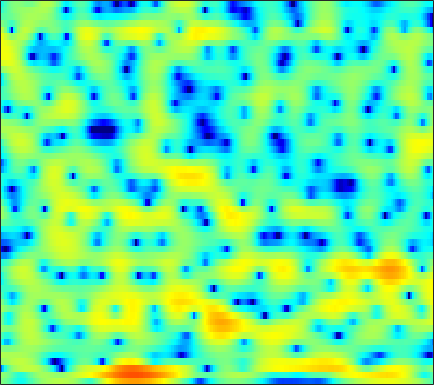

Data behind this chart, as committed beside it:
0.08679, -0.30292, -0.92013, -1.6494, -2.2678, -3.1721, -4.108, -4.7712, -5.4629, -5.7849, -5.6078, -5.1804, -4.3367, -3.3543, -2.6169, -1.6882, -0.84686, -0.29105, 0.35107, 0.89879, 1.3433, 1.6271, 1.9316, 2.1769
1.023, 0.661, 0.1069, -0.5434, -1.103, -1.949, -2.889, -3.599, -4.401, -4.78, -4.527, -3.959, -2.923, -1.804, -1.026, -0.1263, 0.5865, 1.003, 1.398, 1.622, 1.702, 1.677, 1.55, 1.359
-13.99, -9.079, -4.901, -2.335, -0.9903, 0.3078, 1.215, 1.719, 2.227, 2.604, 2.872, 3.018, 3.142, 3.177, 3.128, 2.957, 2.644, 2.306, 1.704, 0.9104, -0.0841, -0.9782, -2.37, -4.092
1.293, 1.343, 1.554, 1.869, 2.131, 2.465, 2.747, 2.903, 3.042, 3.08, 3.014, 2.887, 2.619, 2.213, 1.807, 1.111, 0.215, -0.611, -1.951, -3.633, -5.738, -7.678, -10.98, -15.72
2.4, 2.286, 2.179, 2.12, 2.101, 2.101, 2.115, 2.123, 2.113, 2.063, 1.956, 1.833, 1.601, 1.275, 0.9659, 0.4591, -0.1587, -0.6939, -1.503, -2.409, -3.358, -4.068, -4.963, -5.716
0.4417, 0.09376, -0.2325, -0.3748, -0.3536, -0.1796, 0.1124, 0.3726, 0.7206, 1.034, 1.284, 1.421, 1.522, 1.526, 1.466, 1.305, 1.065, 0.8408, 0.4875, 0.08709, -0.3264, -0.6344, -1.031, -1.391
-4.344, -6.557, -9.629, -10.32, -8.53, -5.651, -3.309, -1.929, -0.4846, 0.6085, 1.411, 1.857, 2.276, 2.516, 2.592, 2.572, 2.435, 2.27, 1.973, 1.61, 1.207, 0.8893, 0.4699, 0.07195
-1.908, -3.146, -4.408, -4.672, -4.15, -2.905, -1.501, -0.5187, 0.6099, 1.533, 2.239, 2.629, 2.961, 3.104, 3.09, 2.912, 2.54, 2.154, 1.511, 0.7366, -0.1376, -0.812, -1.664, -2.357
1.162, 0.5633, -0.02793, -0.3115, -0.3061, -0.03209, 0.4857, 0.9586, 1.626, 2.23, 2.718, 2.983, 3.181, 3.185, 3.043, 2.655, 2.013, 1.341, 0.1706, -1.382, -3.469, -5.538, -9.374, -15.22
-0.2618, -1.927, -4.246, -5.779, -5.577, -3.914, -1.906, -0.5852, 0.8618, 1.952, 2.717, 3.099, 3.368, 3.368, 3.204, 2.786, 2.143, 1.521, 0.5291, -0.6121, -1.864, -2.826, -4.016, -4.792
-0.1537, -2.02, -4.727, -6.545, -6.294, -4.375, -2.239, -0.8936, 0.525, 1.573, 2.272, 2.591, 2.728, 2.538, 2.162, 1.411, 0.4243, -0.471, -1.751, -2.84, -3.373, -3.337, -2.806, -1.967
1.941, 1.072, 0.03588, -0.7309, -1.065, -1.094, -0.7757, -0.3639, 0.2891, 0.9521, 1.497, 1.754, 1.84, 1.591, 1.15, 0.1058, -1.536, -3.329, -6.94, -13.75, -19.59, -11.41, -5.999, -2.882
0.2727, -0.9385, -2.815, -4.946, -6.522, -7.865, -7.227, -5.763, -3.609, -1.795, -0.4153, 0.3423, 1.013, 1.345, 1.394, 1.148, 0.6279, 0.1592, -0.5029, -0.9872, -1.096, -0.8693, -0.2531, 0.5055
-2.094, -3.192, -4.973, -7.269, -9.242, -11.12, -9.937, -7.782, -5.021, -2.861, -1.238, -0.3156, 0.6157, 1.231, 1.523, 1.738, 1.787, 1.75, 1.653, 1.54, 1.45, 1.403, 1.394, 1.421
-3.603, -3.627, -3.599, -3.537, -3.421, -3.099, -2.569, -2.014, -1.164, -0.3058, 0.4766, 0.9804, 1.52, 1.879, 2.034, 2.154, 2.146, 2.054, 1.85, 1.591, 1.282, 1.023, 0.6464, 0.2601
-6.57, -5.044, -3.44, -2.164, -1.358, -0.4234, 0.3874, 0.9203, 1.54, 2.051, 2.453, 2.669, 2.824, 2.849, 2.772, 2.531, 2.174, 1.844, 1.332, 0.7451, 0.09663, -0.4324, -1.231, -2.159
-5.643, -4.03, -2.252, -0.7943, 0.1226, 1.152, 2.022, 2.549, 3.099, 3.492, 3.692, 3.723, 3.577, 3.225, 2.828, 2.074, 1.124, 0.3354, -0.7539, -1.78, -2.636, -3.167, -3.867, -4.838
-2.797, -2.075, -1.058, -0.03379, 0.6977, 1.598, 2.388, 2.893, 3.436, 3.809, 3.965, 3.927, 3.64, 3.015, 2.316, 1.006, -0.9017, -2.86, -6.431, -10.98, -11.99, -9.483, -6.669, -5.08
-4.967, -4.484, -3.713, -2.8, -2.047, -1.013, -0.03143, 0.6517, 1.438, 2.035, 2.432, 2.573, 2.547, 2.227, 1.771, 0.8893, -0.4022, -1.624, -3.471, -5.023, -5.272, -4.453, -2.904, -1.515
-12.37, -12.63, -12.38, -11.12, -9.683, -7.644, -5.748, -4.524, -3.156, -2.1, -1.282, -0.8118, -0.3614, -0.05541, 0.05643, 0.07809, 0.03186, -0.02651, -0.08548, -0.02049, 0.2099, 0.4976, 1.01, 1.571
-19.18, -22.77, -29.95, -21.77, -17.09, -13.02, -10.31, -8.783, -7.253, -6.089, -5.169, -4.578, -3.868, -3.161, -2.616, -1.908, -1.193, -0.6746, -0.0129, 0.6222, 1.242, 1.683, 2.24, 2.763
-14.76, -14.66, -14.21, -13.35, -12.51, -11.33, -10.31, -9.74, -9.287, -9.096, -9.093, -9.052, -8.621, -7.657, -6.597, -4.947, -3.317, -2.193, -0.8402, 0.3299, 1.327, 1.978, 2.711, 3.325
-10.88, -10.14, -9.374, -8.829, -8.513, -8.293, -8.336, -8.599, -9.319, -10.77, -13.41, -16.91, -26.86, -18.02, -12.53, -8.01, -4.926, -3.15, -1.236, 0.2767, 1.483, 2.227, 3.046, 3.669
-5.773, -5.419, -5.132, -5, -5, -5.12, -5.405, -5.728, -6.336, -7.154, -8.064, -8.664, -8.828, -7.981, -6.777, -4.861, -3.072, -1.846, -0.4266, 0.7583, 1.765, 2.396, 3.095, 3.621
-1.156, -1.404, -1.8, -2.207, -2.549, -2.947, -3.285, -3.469, -3.656, -3.692, -3.613, -3.471, -3.165, -2.677, -2.264, -1.621, -0.9915, -0.5301, 0.05959, 0.6349, 1.243, 1.725, 2.345, 2.909
1.663, 0.8725, -0.272, -1.521, -2.466, -3.598, -4.342, -4.495, -4.144, -3.396, -2.557, -1.936, -1.248, -0.7337, -0.4636, -0.3867, -0.5587, -0.8961, -1.548, -2.133, -2.166, -1.551, -0.1195, 1.405
1.697, 0.4576, -1.52, -4.022, -6.401, -10.89, -17.66, -17.48, -11, -6.991, -4.365, -2.949, -1.565, -0.7435, -0.4365, -0.4775, -1.133, -2.147, -4.574, -9.478, -21.55, -11.51, -4.157, -0.2455
-1.188, -2.504, -4.473, -6.608, -8.265, -10.36, -11.68, -11.61, -10.11, -8.022, -6.011, -4.718, -3.331, -2.265, -1.759, -1.342, -1.295, -1.431, -1.799, -2.088, -1.944, -1.393, -0.1702, 1.224
-4.06, -5.566, -7.792, -10.18, -11.72, -12.94, -12.68, -11.78, -10.09, -8.351, -6.643, -5.481, -4.166, -3.04, -2.341, -1.565, -0.9536, -0.5594, -0.08564, 0.3842, 0.9067, 1.333, 1.956, 2.575
-5.29, -6.959, -9.847, -13.91, -18.7, -29.05, -18.87, -14.51, -10.88, -8.413, -6.553, -5.439, -4.16, -3.143, -2.418, -1.572, -0.7538, -0.1804, 0.568, 1.271, 1.93, 2.385, 2.914, 3.349
-4.387, -5.364, -6.691, -7.965, -8.702, -9.107, -8.721, -8.04, -6.962, -5.939, -5.102, -4.598, -4.059, -3.549, -3.161, -2.489, -1.619, -0.865, 0.2058, 1.256, 2.193, 2.799, 3.442, 3.879
-4.567, -4.864, -4.978, -4.881, -4.717, -4.386, -4.012, -3.744, -3.493, -3.415, -3.64, -4.031, -4.978, -6.255, -7.255, -7.506, -5.859, -3.978, -1.559, 0.4376, 2.001, 2.902, 3.799, 4.349
-11.35, -10.15, -7.819, -5.727, -4.489, -3.244, -2.368, -1.946, -1.668, -1.763, -2.296, -3.052, -4.749, -7.504, -10.55, -13.53, -9.175, -5.729, -2.39, -0.03977, 1.655, 2.596, 3.509, 4.09
-15.1, -12.71, -9.057, -6.195, -4.561, -2.905, -1.735, -1.112, -0.5981, -0.4268, -0.5473, -0.8322, -1.339, -1.932, -2.267, -2.38, -2.019, -1.455, -0.5693, 0.3396, 1.124, 1.636, 2.173, 2.563
-7.289, -6.444, -5.04, -3.533, -2.485, -1.228, -0.213, 0.3792, 0.9388, 1.258, 1.359, 1.319, 1.159, 0.8987, 0.6884, 0.4182, 0.1937, 0.05848, -0.0741, -0.1632, -0.1825, -0.1504, -0.02784, 0.1492
-6.12, -4.5, -2.655, -1.131, -0.1424, 0.9445, 1.804, 2.298, 2.768, 3.042, 3.115, 3.061, 2.807, 2.406, 1.996, 1.305, 0.4621, -0.3014, -1.423, -2.613, -3.625, -4.14, -4.309, -3.994
-3.913, -2.284, -0.5423, 0.8034, 1.626, 2.502, 3.151, 3.503, 3.811, 3.935, 3.89, 3.733, 3.36, 2.787, 2.189, 1.149, -0.2767, -1.643, -4.083, -7.532, -12.82, -17.63, -15.15, -10.89
0.03813, 0.6231, 1.374, 2.045, 2.456, 2.9, 3.212, 3.36, 3.447, 3.401, 3.236, 3.025, 2.659, 2.124, 1.609, 0.7264, -0.4471, -1.552, -3.398, -5.665, -8.071, -9.415, -9.771, -9.212
1.936, 1.99, 2.086, 2.195, 2.26, 2.294, 2.259, 2.179, 1.989, 1.732, 1.425, 1.207, 0.935, 0.6964, 0.5483, 0.2936, -0.02986, -0.3777, -0.9336, -1.576, -2.226, -2.647, -3.145, -3.582
1.492, 1.212, 0.8981, 0.6622, 0.5363, 0.3768, 0.1428, -0.1404, -0.6995, -1.477, -2.365, -2.907, -3.24, -2.834, -2.198, -1.255, -0.4243, 0.0426, 0.4925, 0.7505, 0.8494, 0.8741, 0.8303, 0.7415
-1.891, -2.727, -3.703, -4.187, -4.108, -3.693, -3.36, -3.377, -3.986, -5.524, -8.553, -12.73, -21.84, -11.59, -7.224, -3.743, -1.576, -0.4174, 0.651, 1.382, 1.882, 2.152, 2.44, 2.676
-6.436, -8.869, -14.77, -21.72, -14.06, -8.667, -5.915, -4.78, -4.159, -4.334, -5.073, -5.67, -5.915, -4.93, -3.733, -2.158, -0.9072, -0.2024, 0.4255, 0.827, 1.13, 1.345, 1.701, 2.148
-5.253, -5.938, -6.854, -6.974, -6.213, -4.599, -3.024, -2.064, -1.15, -0.5976, -0.2788, -0.1494, 0.05047, 0.2629, 0.3791, 0.4905, 0.4288, 0.1836, -0.3637, -1.181, -2.058, -2.47, -2.324, -1.31
-3.099, -2.832, -2.409, -1.847, -1.351, -0.5751, 0.2263, 0.768, 1.377, 1.837, 2.136, 2.255, 2.286, 2.144, 1.926, 1.425, 0.6138, -0.2619, -1.928, -4.496, -8.888, -15.39, -19.62, -8.641
-3.721, -3.084, -2.131, -1.157, -0.4506, 0.411, 1.157, 1.622, 2.116, 2.456, 2.633, 2.672, 2.552, 2.266, 1.95, 1.339, 0.5043, -0.2605, -1.525, -3.021, -4.516, -5.353, -5.569, -4.681
-7.529, -5.559, -3.283, -1.484, -0.4069, 0.7275, 1.558, 2.027, 2.458, 2.684, 2.734, 2.663, 2.448, 2.111, 1.766, 1.228, 0.6067, 0.0827, -0.6371, -1.328, -1.922, -2.257, -2.485, -2.469
-7.56, -4.834, -2.151, -0.2416, 0.8165, 1.84, 2.516, 2.831, 3.024, 2.997, 2.792, 2.532, 2.112, 1.609, 1.192, 0.6308, 0.06726, -0.3576, -0.9025, -1.413, -1.892, -2.207, -2.539, -2.765
0.3631, 1.006, 1.902, 2.683, 3.148, 3.551, 3.71, 3.653, 3.362, 2.846, 2.129, 1.501, 0.5725, -0.3633, -0.9774, -1.683, -2.239, -2.563, -2.986, -3.464, -4.004, -4.448, -5.075, -5.615
4.312, 4.493, 4.701, 4.81, 4.803, 4.634, 4.241, 3.773, 2.904, 1.718, 0.1717, -1.196, -3.334, -5.583, -6.941, -7.834, -7.689, -7.306, -6.986, -7.094, -7.697, -8.522, -10.26, -12.66
5.636, 5.679, 5.639, 5.464, 5.217, 4.733, 4.02, 3.321, 2.11, 0.4965, -1.635, -3.674, -7.378, -13.14, -21.37, -22.36, -14.4, -11.96, -10.31, -9.727, -9.994, -10.68, -12.38, -15.08
5.753, 5.711, 5.515, 5.185, 4.853, 4.287, 3.576, 2.92, 1.84, 0.4904, -1.187, -2.654, -4.879, -7.177, -8.617, -9.829, -10.22, -10.23, -10.01, -9.8, -9.688, -9.703, -9.794, -9.894
5.737, 5.486, 5.007, 4.438, 4.018, 3.49, 3.018, 2.657, 2.117, 1.411, 0.4872, -0.3776, -1.72, -3.264, -4.57, -6.408, -8.346, -9.659, -10.8, -10.7, -9.583, -8.644, -7.6, -6.887
5.807, 5.043, 3.759, 2.299, 1.335, 0.7129, 0.9966, 1.545, 2.251, 2.649, 2.659, 2.351, 1.595, 0.3602, -0.9224, -3.28, -6.774, -10.94, -22.87, -15.13, -8.744, -6.227, -4.212, -3.114
3.705, 2.495, 0.07741, -3.99, -9.696, -20.72, -6.281, -2.436, 0.476, 2.12, 2.967, 3.23, 3.128, 2.598, 1.954, 0.8132, -0.5385, -1.513, -2.385, -2.432, -1.806, -1.225, -0.5453, -0.1439
0.153, -0.3781, -1.375, -2.523, -3.252, -3.448, -2.597, -1.568, -0.213, 0.8894, 1.64, 2.004, 2.218, 2.19, 2.034, 1.711, 1.329, 1.059, 0.7422, 0.5453, 0.4227, 0.3585, 0.2367, 0.006372
-2.409, -2.099, -1.8, -1.558, -1.369, -1.03, -0.5728, -0.185, 0.3527, 0.8596, 1.279, 1.505, 1.729, 1.849, 1.886, 1.875, 1.818, 1.745, 1.63, 1.47, 1.244, 1.018, 0.5956, 0.007361
-4.407, -3.462, -2.398, -1.549, -1.006, -0.4188, 0.06398, 0.352, 0.6606, 0.8715, 1.024, 1.108, 1.214, 1.336, 1.455, 1.639, 1.83, 1.955, 2.083, 2.106, 2, 1.799, 1.348, 0.6416
-5.704, -4.368, -2.873, -1.681, -0.9799, -0.2844, 0.1422, 0.3114, 0.3377, 0.1589, -0.1645, -0.4182, -0.6924, -0.712, -0.5044, 0.0478, 0.7686, 1.327, 1.969, 2.442, 2.694, 2.719, 2.526, 2.051
